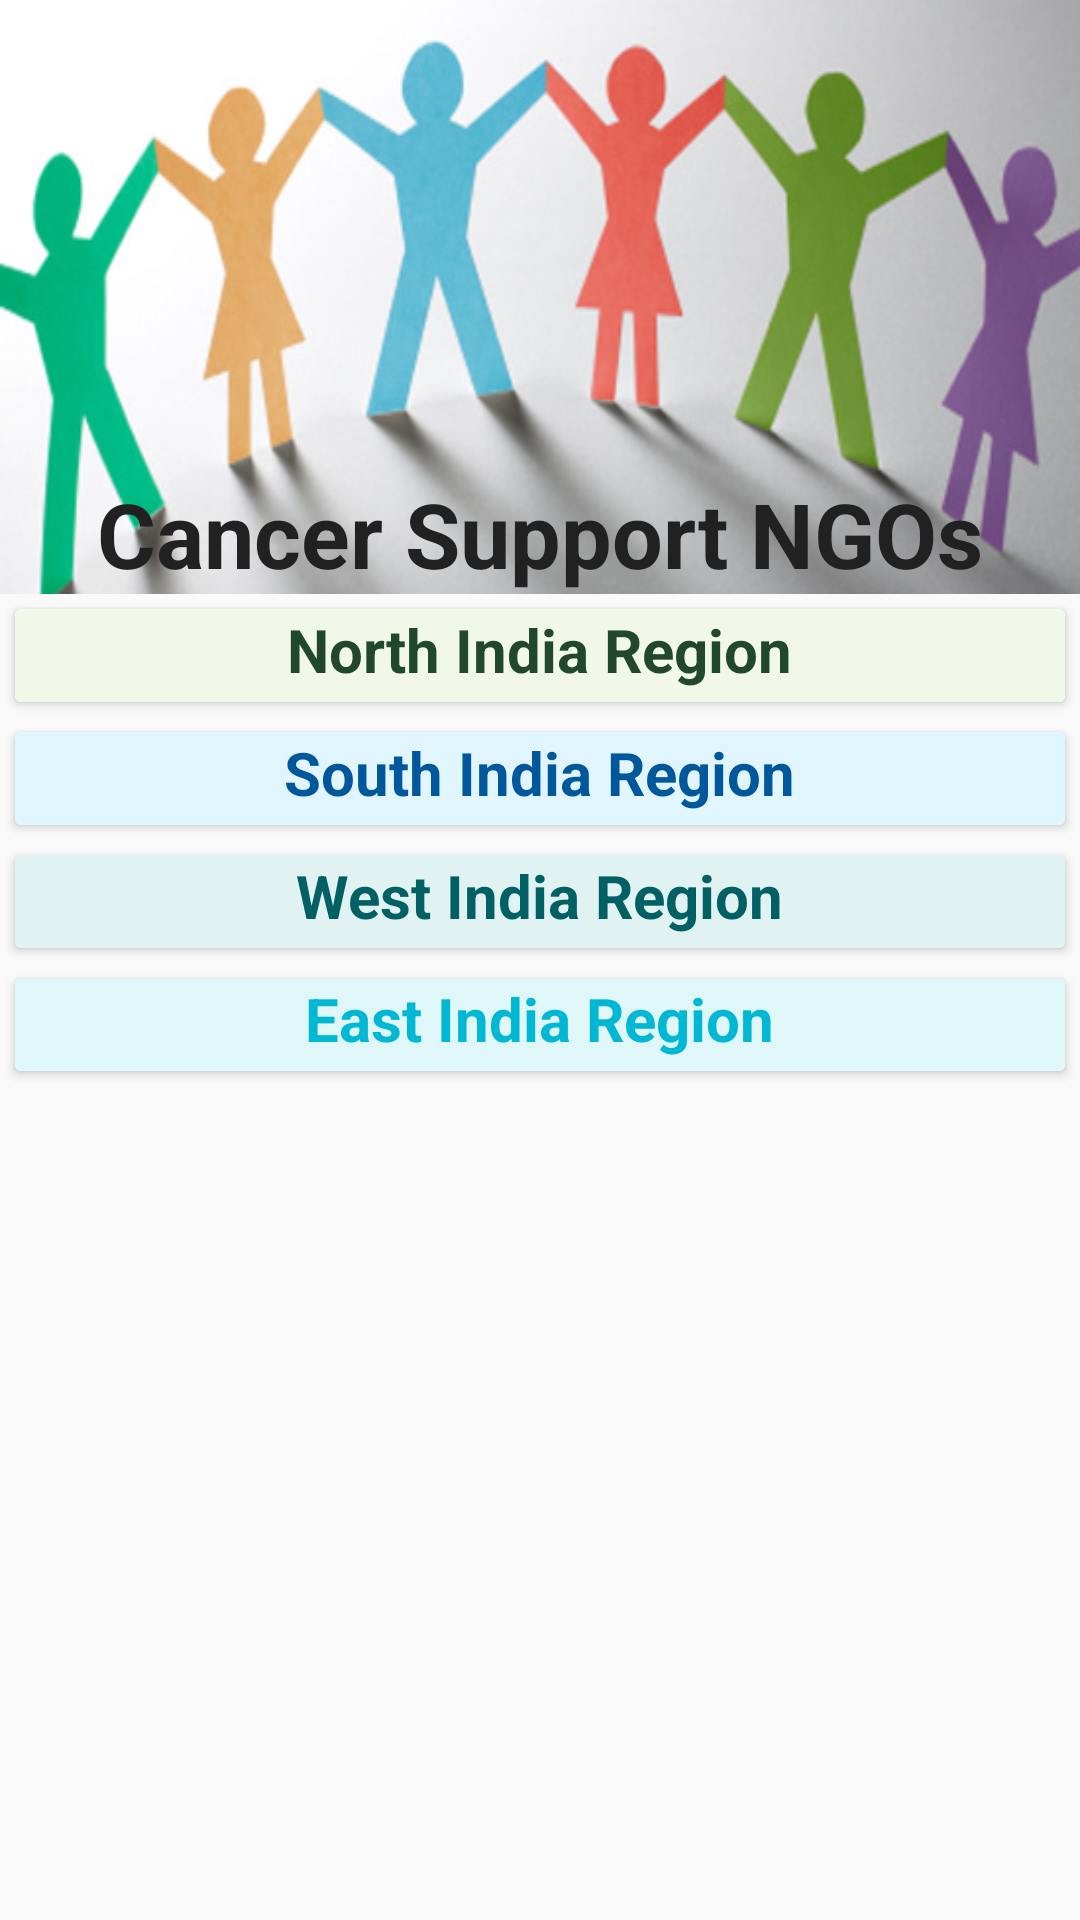

The Android layout XML behind this screen, and the referenced resources:
<!-- AndroidManifest.xml: application theme AppTheme -->
<!-- res/layout/activity_ngo_list.xml -->
<ScrollView xmlns:android="http://schemas.android.com/apk/res/android"
android:layout_width="fill_parent"
android:layout_height="wrap_content"
android:fillViewport="true">

<LinearLayout
    android:layout_width="match_parent"
    android:layout_height="wrap_content"
    android:orientation="vertical"
    android:focusableInTouchMode="true">

    <TextView
        android:layout_width="match_parent"
        android:layout_height="198dp"
        android:textStyle="bold"
        android:textSize="30sp"
        android:textColor="#212121"
        android:text="Cancer Support NGOs"
        android:background="@drawable/ngo"
        android:gravity="bottom|center_horizontal"
        android:shadowRadius="40"
        android:layout_gravity="center_horizontal" />


    <android.support.v7.widget.CardView
        android:layout_margin="5dp"
        android:background="#F1F8E9"
        android:layout_width="match_parent"
        android:layout_height="wrap_content"
        android:id="@+id/ngo0">
    <LinearLayout
        android:background="#F1F8E9"
        android:layout_width="match_parent"
        android:layout_height="wrap_content"
        android:orientation="vertical">
    <TextView
        android:textSize="20sp"
        android:textStyle="bold"
        android:textColor="#21482C"
        android:layout_gravity="center"
        android:id="@+id/north_text"
        android:background="#F1F8E9"
        android:layout_width="wrap_content"
        android:layout_height="wrap_content"
        android:text="North India Region"/>
    <android.support.v7.widget.RecyclerView
        android:layout_width="match_parent"
        android:layout_height="wrap_content"
        android:layout_marginLeft="10dp"
        android:layout_marginRight="10dp"
        android:layout_marginTop="4dp"
        android:id="@+id/ngo_rv"
        />
    </LinearLayout>

    </android.support.v7.widget.CardView>
    <android.support.v7.widget.CardView
        android:layout_margin="5dp"
        android:background="#F1F8E9"
        android:layout_width="match_parent"
        android:layout_height="wrap_content"
        android:id="@+id/ngo1">
    <LinearLayout
        android:background="#E1F5FE"
        android:layout_width="match_parent"
        android:layout_height="wrap_content"
        android:orientation="vertical">
        <TextView
            android:textSize="20sp"
            android:textStyle="bold"
            android:textColor="#01579B"
            android:layout_gravity="center"
            android:background="#E1F5FE"
            android:layout_width="wrap_content"
            android:layout_height="wrap_content"
            android:text="South India Region"/>
        <android.support.v7.widget.RecyclerView
            android:layout_width="match_parent"
            android:layout_height="wrap_content"
            android:layout_marginLeft="10dp"
            android:layout_marginRight="10dp"
            android:layout_marginTop="4dp"
            android:id="@+id/ngo_rv1"
            />
    </LinearLayout>
    </android.support.v7.widget.CardView>

    <android.support.v7.widget.CardView
        android:layout_margin="5dp"
        android:background="#F1F8E9"
        android:layout_width="match_parent"
        android:layout_height="wrap_content"
        android:id="@+id/ngo2">
    <LinearLayout
        android:background="#E0F2F1"
        android:layout_width="match_parent"
        android:layout_height="wrap_content"
        android:orientation="vertical">
        <TextView
            android:textSize="20sp"
            android:textStyle="bold"
            android:textColor="#006064"
            android:layout_gravity="center"
            android:background="#E0F2F1"
            android:layout_width="wrap_content"
            android:layout_height="wrap_content"
            android:text="West India Region"/>
        <android.support.v7.widget.RecyclerView
            android:layout_width="match_parent"
            android:layout_height="wrap_content"
            android:layout_marginLeft="10dp"
            android:layout_marginRight="10dp"
            android:layout_marginTop="4dp"
            android:id="@+id/ngo_rv2"
            />
    </LinearLayout>
    </android.support.v7.widget.CardView>
    <android.support.v7.widget.CardView
        android:layout_margin="5dp"
        android:background="#E0F7FA"
        android:layout_width="match_parent"
        android:layout_height="wrap_content"
        android:id="@+id/ngo3">
    <LinearLayout
        android:background="#E0F7FA"
        android:layout_width="match_parent"
        android:layout_height="wrap_content"
        android:orientation="vertical">
        <TextView
            android:textSize="20sp"
            android:textStyle="bold"
            android:textColor="#00B8D4"
            android:layout_gravity="center"
            android:background="#E0F7FA"
            android:layout_width="wrap_content"
            android:layout_height="wrap_content"
            android:text="East India Region"/>
        <android.support.v7.widget.RecyclerView
            android:layout_width="match_parent"
            android:layout_height="wrap_content"
            android:layout_marginLeft="10dp"
            android:layout_marginRight="10dp"
            android:layout_marginTop="4dp"
            android:id="@+id/ngo_rv3"
            />
    </LinearLayout>
    </android.support.v7.widget.CardView>
</LinearLayout>
</ScrollView>
<!-- resources referenced by this layout -->
<resources>
  <!-- drawable ngo: jpg bitmap (drawable, 38205 bytes) -->
  <style name="AppTheme" parent="Theme.AppCompat.Light.DarkActionBar">
          <item name="windowActionBar">false</item>
          <item name="windowNoTitle">true</item>
  
          <item name="colorPrimary">@color/ColorPrimary</item>
          
  
          
      </style>
  <color name="ColorPrimary">#00838F</color>
</resources>
